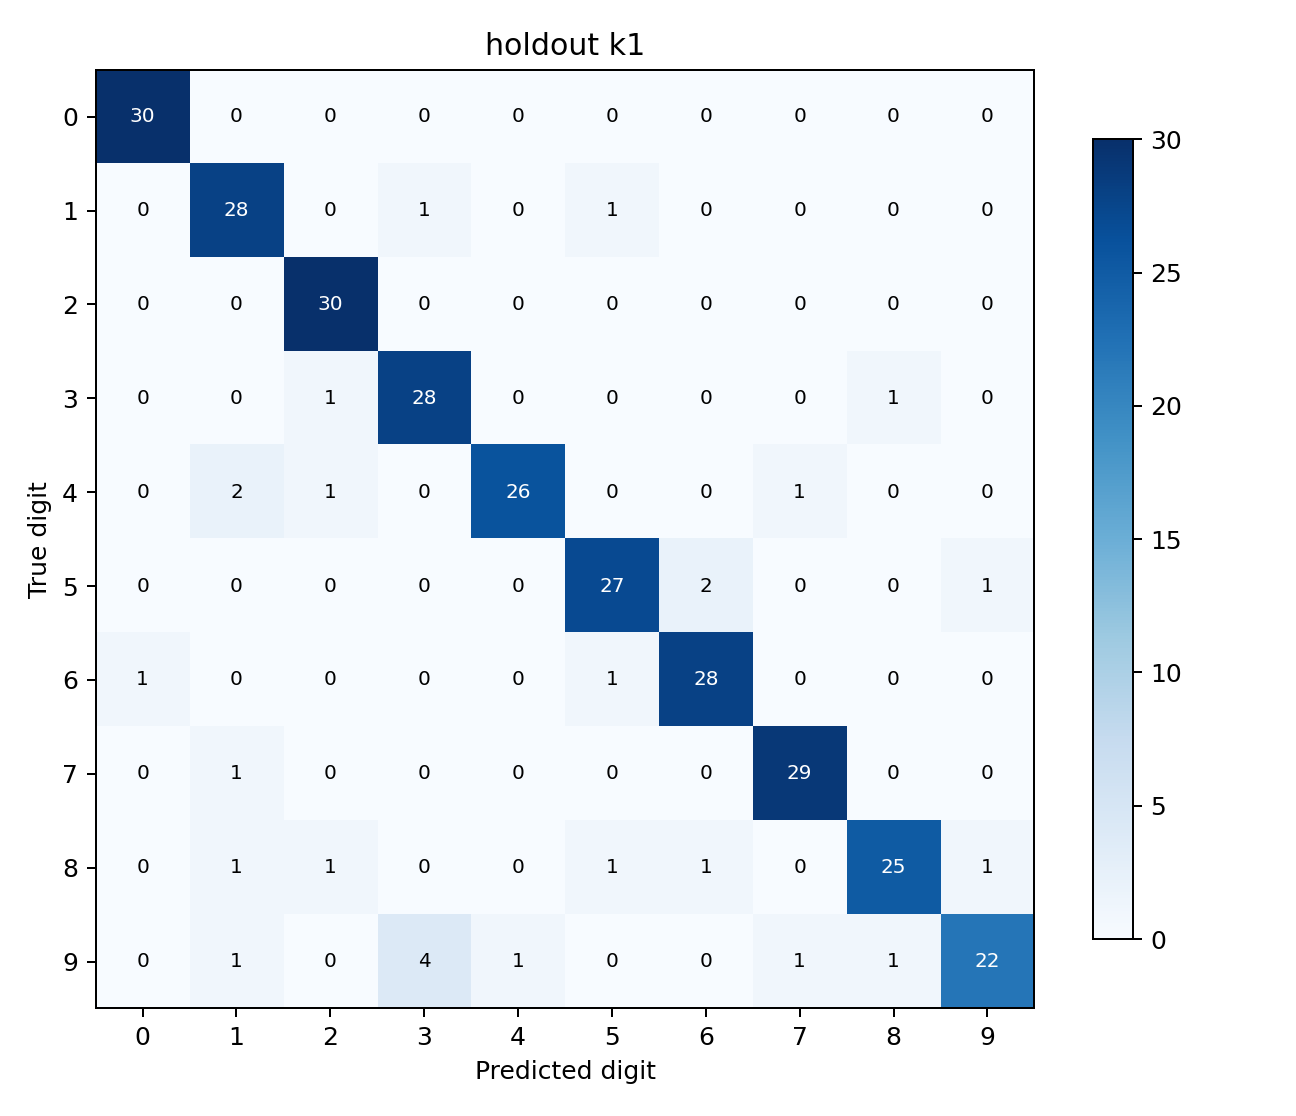

The data file committed next to this chart (first rows):
30, 0, 0, 0, 0, 0, 0, 0, 0, 0
0, 28, 0, 1, 0, 1, 0, 0, 0, 0
0, 0, 30, 0, 0, 0, 0, 0, 0, 0
0, 0, 1, 28, 0, 0, 0, 0, 1, 0
0, 2, 1, 0, 26, 0, 0, 1, 0, 0
0, 0, 0, 0, 0, 27, 2, 0, 0, 1
1, 0, 0, 0, 0, 1, 28, 0, 0, 0
0, 1, 0, 0, 0, 0, 0, 29, 0, 0
0, 1, 1, 0, 0, 1, 1, 0, 25, 1
0, 1, 0, 4, 1, 0, 0, 1, 1, 22
